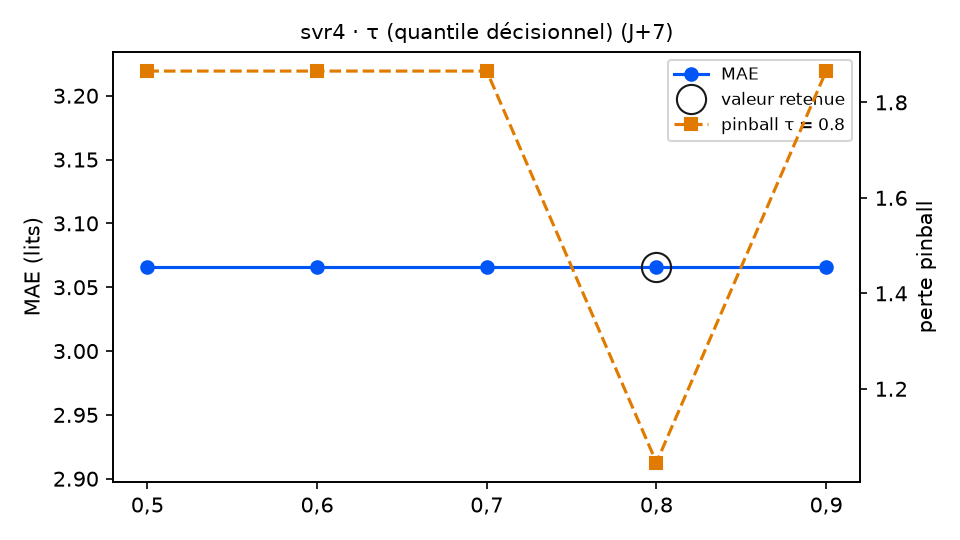

The file beside this chart, header and first rows:
variante; MAE; RMSE; biais; pinball τ=0.8; couverture 90 %; temps (s); DM p (pinball τ=0.8); p Holm; DM p (MAE); vs choix retenu
tau = 0,5; 3.066; 3.677; -1.108; 1.866; 89.8; 3.2; 0.0006; 0.0024; ; moins bon
tau = 0,6; 3.066; 3.677; -1.108; 1.866; 89.8; 3.7; 0.0006; 0.0024; ; moins bon
tau = 0,7; 3.066; 3.677; -1.108; 1.866; 89.8; 5.5; 0.0006; 0.0024; ; moins bon
tau = 0,8 (retenu); 3.066; 3.677; -1.108; 1.046; 89.8; 3.5; ; ; ; — choix retenu
tau = 0,9; 3.066; 3.677; -1.108; 1.866; 89.8; 4.8; 0.0006; 0.0024; ; moins bon
